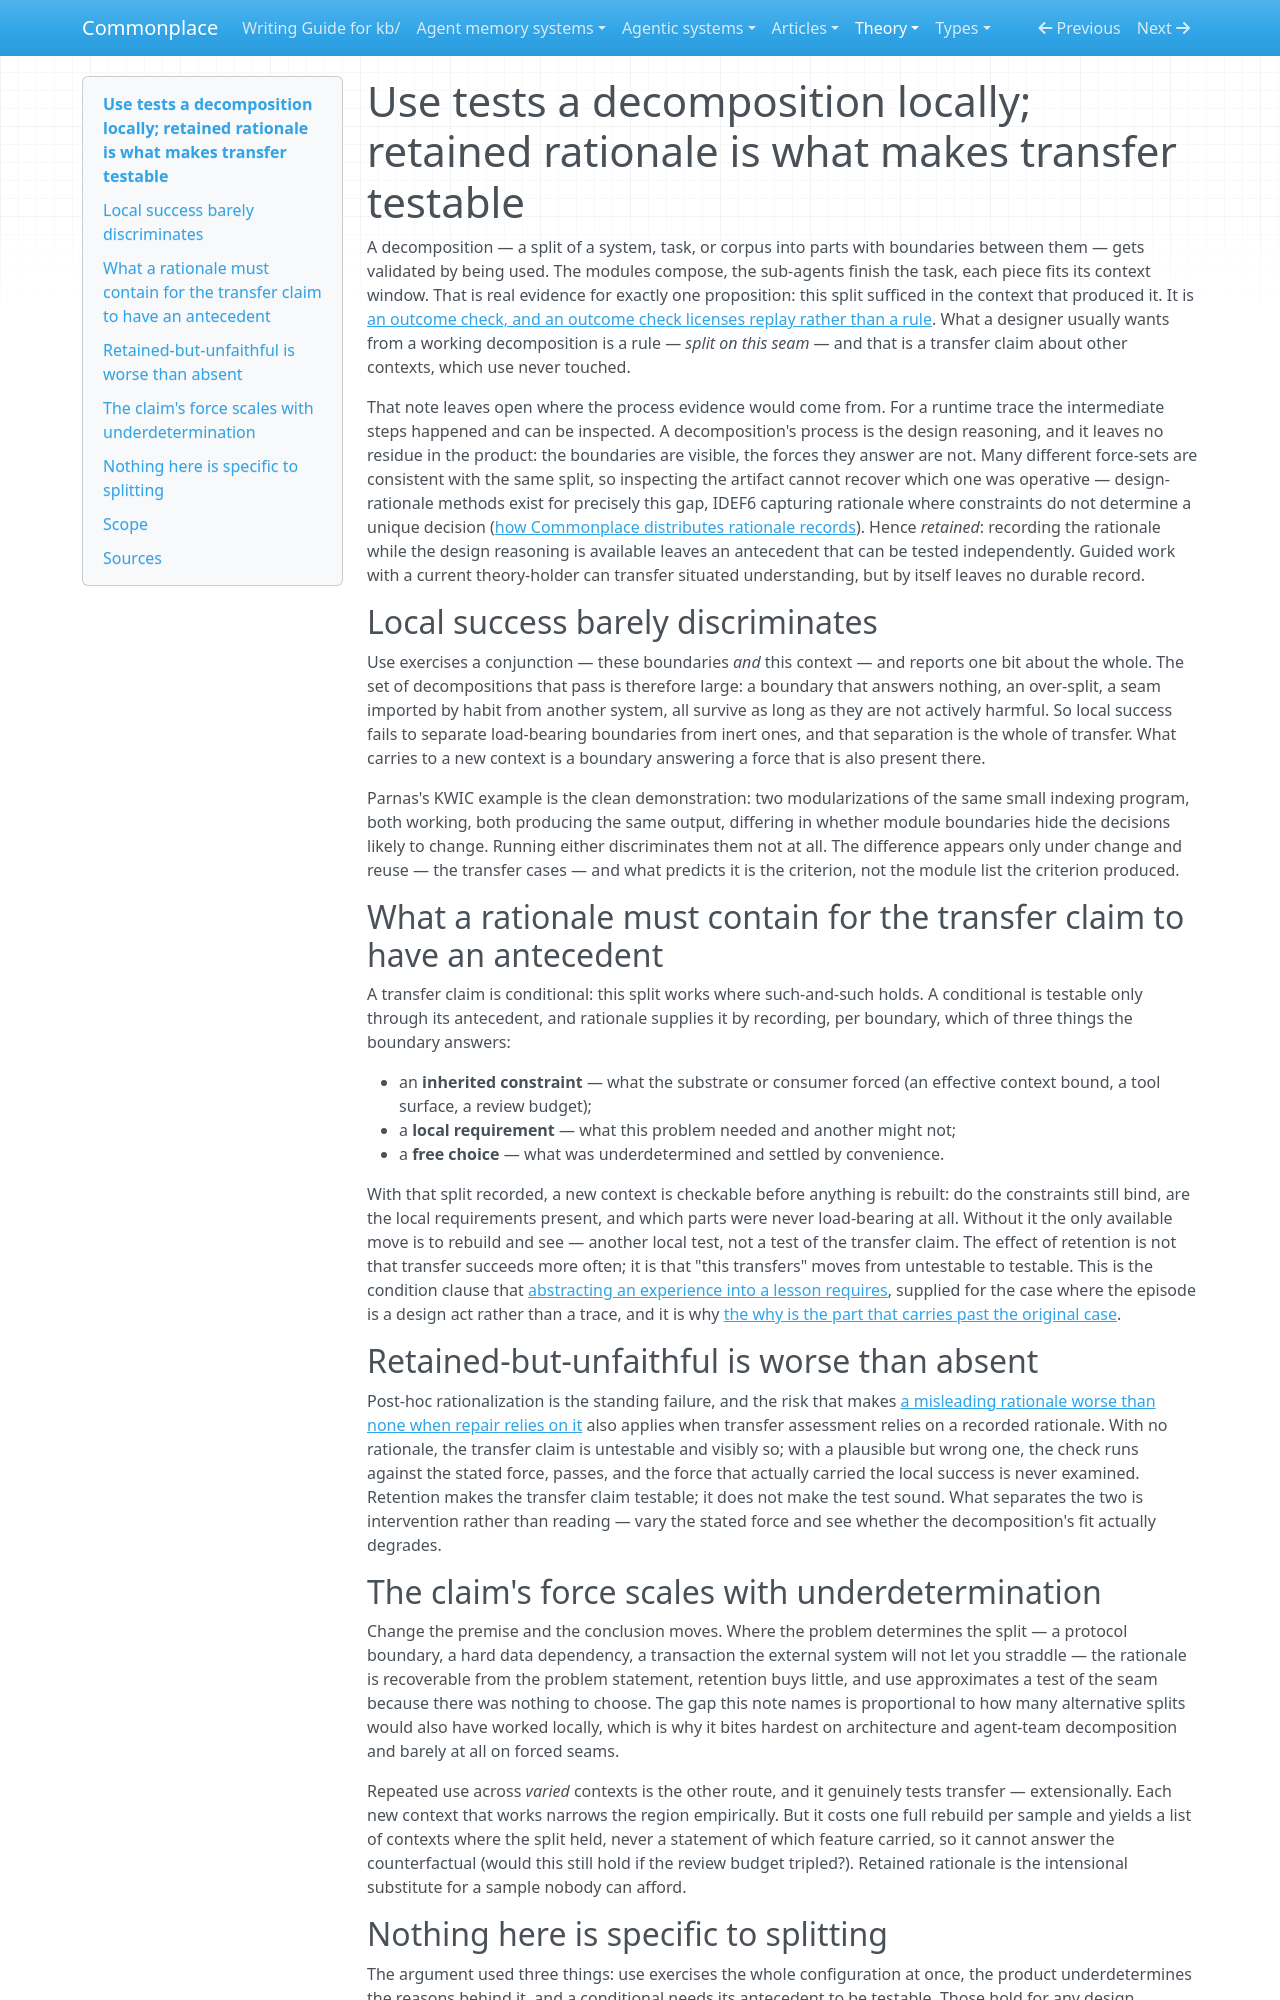

repository: zby/commonplace · page: theory/use-tests-a-decomposition-locally-rationale-makes-transfer-testable/index.html · generator: mkdocs

---
description: Running a decomposition confirms only that it sufficed here; because many force-sets fit the same split, rationale retained at design time is what gives a transfer claim an antecedent to test
type: types/note.md
traits: [title-as-claim, has-external-sources]
tags: [learning-theory, continual-learning, evaluation]
---

# Use tests a decomposition locally; retained rationale is what makes transfer testable

A decomposition — a split of a system, task, or corpus into parts with boundaries between them — gets validated by being used. The modules compose, the sub-agents finish the task, each piece fits its context window. That is real evidence for exactly one proposition: this split sufficed in the context that produced it. It is [an outcome check, and an outcome check licenses replay rather than a rule](./checked-outcome-licenses-episode-retention-not-abstraction.md). What a designer usually wants from a working decomposition is a rule — *split on this seam* — and that is a transfer claim about other contexts, which use never touched.

That note leaves open where the process evidence would come from. For a runtime trace the intermediate steps happened and can be inspected. A decomposition's process is the design reasoning, and it leaves no residue in the product: the boundaries are visible, the forces they answer are not. Many different force-sets are consistent with the same split, so inspecting the artifact cannot recover which one was operative — design-rationale methods exist for precisely this gap, IDEF6 capturing rationale where constraints do not determine a unique decision ([how Commonplace distributes rationale records](../reference/design-rationale-management.md)). Hence *retained*: recording the rationale while the design reasoning is available leaves an antecedent that can be tested independently. Guided work with a current theory-holder can transfer situated understanding, but by itself leaves no durable record.

## Local success barely discriminates

Use exercises a conjunction — these boundaries *and* this context — and reports one bit about the whole. The set of decompositions that pass is therefore large: a boundary that answers nothing, an over-split, a seam imported by habit from another system, all survive as long as they are not actively harmful. So local success fails to separate load-bearing boundaries from inert ones, and that separation is the whole of transfer. What carries to a new context is a boundary answering a force that is also present there.

Parnas's KWIC example is the clean demonstration: two modularizations of the same small indexing program, both working, both producing the same output, differing in whether module boundaries hide the decisions likely to change. Running either discriminates them not at all. The difference appears only under change and reuse — the transfer cases — and what predicts it is the criterion, not the module list the criterion produced.

## What a rationale must contain for the transfer claim to have an antecedent

A transfer claim is conditional: this split works where such-and-such holds. A conditional is testable only through its antecedent, and rationale supplies it by recording, per boundary, which of three things the boundary answers:

- an **inherited constraint** — what the substrate or consumer forced (an effective context bound, a tool surface, a review budget);
- a **local requirement** — what this problem needed and another might not;
- a **free choice** — what was underdetermined and settled by convenience.

With that split recorded, a new context is checkable before anything is rebuilt: do the constraints still bind, are the local requirements present, and which parts were never load-bearing at all. Without it the only available move is to rebuild and see — another local test, not a test of the transfer claim. The effect of retention is not that transfer succeeds more often; it is that "this transfers" moves from untestable to testable. This is the condition clause that [abstracting an experience into a lesson requires](./abstract-an-experience-only-when-you-can-state-the-boundary.md), supplied for the case where the episode is a design act rather than a trace, and it is why [the why is the part that carries past the original case](./first-principles-reasoning-selects-for-explanatory-reach-over.md).

## Retained-but-unfaithful is worse than absent

Post-hoc rationalization is the standing failure, and the risk that makes [a misleading rationale worse than none when repair relies on it](./revision-guided-by-rationale-needs-faithfulness-not-just-legibility.md) also applies when transfer assessment relies on a recorded rationale. With no rationale, the transfer claim is untestable and visibly so; with a plausible but wrong one, the check runs against the stated force, passes, and the force that actually carried the local success is never examined. Retention makes the transfer claim testable; it does not make the test sound. What separates the two is intervention rather than reading — vary the stated force and see whether the decomposition's fit actually degrades.

## The claim's force scales with underdetermination

Change the premise and the conclusion moves. Where the problem determines the split — a protocol boundary, a hard data dependency, a transaction the external system will not let you straddle — the rationale is recoverable from the problem statement, retention buys little, and use approximates a test of the seam because there was nothing to choose. The gap this note names is proportional to how many alternative splits would also have worked locally, which is why it bites hardest on architecture and agent-team decomposition and barely at all on forced seams.

Repeated use across *varied* contexts is the other route, and it genuinely tests transfer — extensionally. Each new context that works narrows the region empirically. But it costs one full rebuild per sample and yields a list of contexts where the split held, never a statement of which feature carried, so it cannot answer the counterfactual (would this still hold if the review budget tripled?). Retained rationale is the intensional substitute for a sample nobody can afford.
